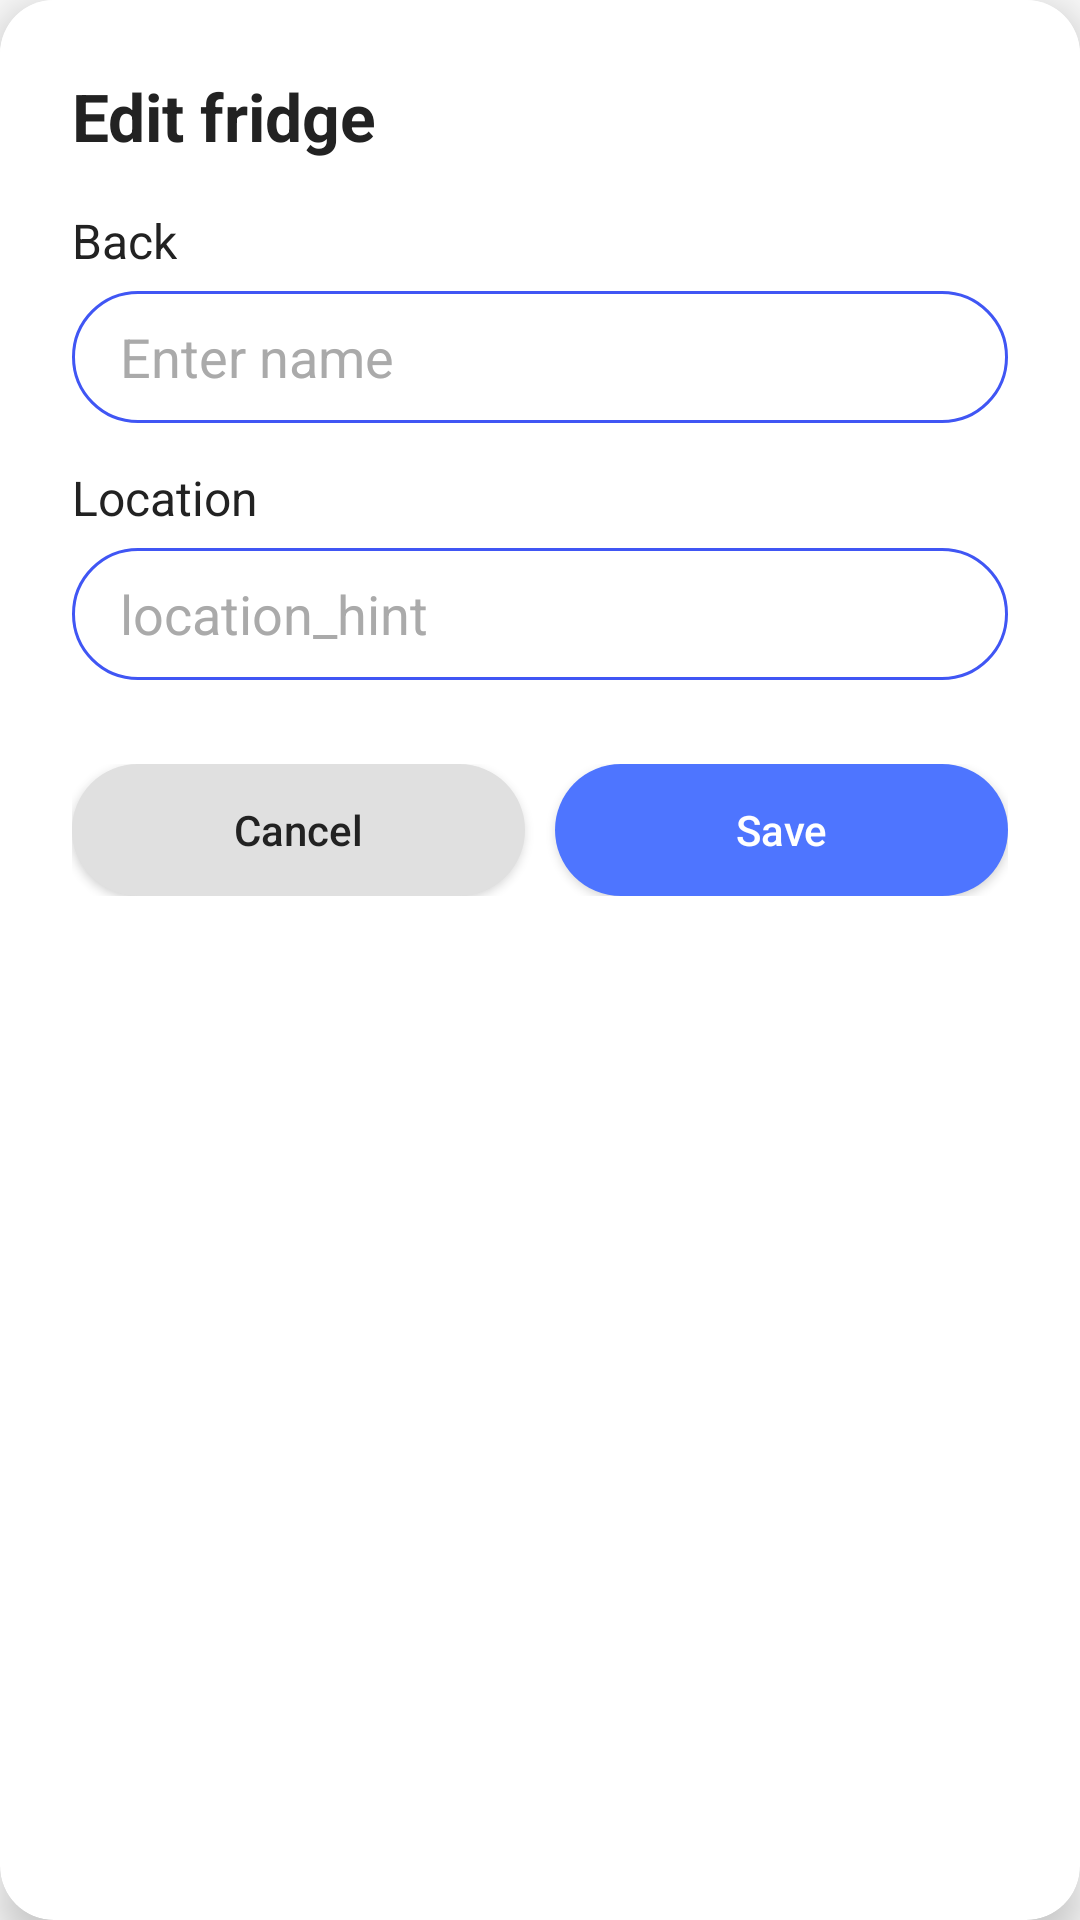

Write the Android layout XML for this screen, with the resource values it uses.
<!-- AndroidManifest.xml: application theme Theme.MobileAPZ -->
<!-- res/layout/dialog_edit_fridge.xml -->
<?xml version="1.0" encoding="utf-8"?>
<androidx.cardview.widget.CardView xmlns:android="http://schemas.android.com/apk/res/android"
    xmlns:app="http://schemas.android.com/apk/res-auto"
    android:layout_width="340dp"
    android:layout_height="wrap_content"
    app:cardCornerRadius="18dp"
    app:cardElevation="8dp"
    android:layout_gravity="center"
    android:background="@android:color/transparent">

    <androidx.constraintlayout.widget.ConstraintLayout
        android:layout_width="match_parent"
        android:layout_height="wrap_content"
        android:background="@android:color/white"
        android:padding="24dp">

        
        <TextView
            android:id="@+id/tvTitle"
            android:layout_width="0dp"
            android:layout_height="wrap_content"
            android:text="Edit fridge"
            android:textSize="22sp"
            android:textStyle="bold"
            android:textColor="#222"
            app:layout_constraintTop_toTopOf="parent"
            app:layout_constraintStart_toStartOf="parent"
            app:layout_constraintEnd_toEndOf="parent"/>

        
        <TextView
            android:id="@+id/tvNameLabel"
            android:layout_width="wrap_content"
            android:layout_height="wrap_content"
            android:text="Back"
            android:textColor="#222"
            android:textSize="16sp"
            app:layout_constraintTop_toBottomOf="@id/tvTitle"
            app:layout_constraintStart_toStartOf="parent"
            android:layout_marginTop="16dp"/>

        
        <EditText
            android:id="@+id/etFridgeName"
            android:layout_width="0dp"
            android:layout_height="44dp"
            android:background="@drawable/rounded_edittext"
            android:hint="Enter name"
            android:textColor="#222"
            android:textColorHint="#AAA"
            android:paddingStart="16dp"
            android:paddingEnd="16dp"
            app:layout_constraintTop_toBottomOf="@id/tvNameLabel"
            app:layout_constraintStart_toStartOf="parent"
            app:layout_constraintEnd_toEndOf="parent"
            android:layout_marginTop="6dp"/>

        
        <TextView
            android:id="@+id/tvLocationLabel"
            android:layout_width="wrap_content"
            android:layout_height="wrap_content"
            android:text="Location"
            android:textColor="#222"
            android:textSize="16sp"
            app:layout_constraintTop_toBottomOf="@id/etFridgeName"
            app:layout_constraintStart_toStartOf="parent"
            android:layout_marginTop="14dp"/>

        
        <EditText
            android:id="@+id/etFridgeLocation"
            android:layout_width="0dp"
            android:layout_height="44dp"
            android:background="@drawable/rounded_edittext"
            android:hint="location_hint"
            android:textColor="#222"
            android:textColorHint="#AAA"
            android:paddingStart="16dp"
            android:paddingEnd="16dp"
            app:layout_constraintTop_toBottomOf="@id/tvLocationLabel"
            app:layout_constraintStart_toStartOf="parent"
            app:layout_constraintEnd_toEndOf="parent"
            android:layout_marginTop="6dp"/>

        
        <LinearLayout
            android:id="@+id/buttonsPanel"
            android:layout_width="0dp"
            android:layout_height="wrap_content"
            android:orientation="horizontal"
            app:layout_constraintTop_toBottomOf="@id/etFridgeLocation"
            app:layout_constraintEnd_toEndOf="parent"
            app:layout_constraintStart_toStartOf="parent"
            app:layout_constraintBottom_toBottomOf="parent"
            android:layout_marginTop="28dp"
            android:gravity="end">

            <Button
                android:id="@+id/btnCancel"
                android:layout_width="0dp"
                android:layout_height="44dp"
                android:layout_weight="1"
                android:text="Cancel"
                android:backgroundTint="#e0e0e0"
                android:textColor="#222"
                android:textAllCaps="false"
                android:layout_marginEnd="10dp"
                android:background="@drawable/rounded_button"/>

            <Button
                android:id="@+id/btnSave"
                android:layout_width="0dp"
                android:layout_height="44dp"
                android:layout_weight="1"
                android:text="Save"
                android:backgroundTint="#4e75ff"
                android:textColor="#fff"
                android:textAllCaps="false"
                android:background="@drawable/rounded_button"/>
        </LinearLayout>
    </androidx.constraintlayout.widget.ConstraintLayout>
</androidx.cardview.widget.CardView>
<!-- resources referenced by this layout -->
<resources>
  <!-- drawable rounded_button (drawable) -->
  <?xml version="1.0" encoding="utf-8"?>
  <shape xmlns:android="http://schemas.android.com/apk/res/android">
      <solid android:color="#4056F4"/>
      <corners android:radius="30dp"/>
  </shape>
  <!-- drawable rounded_edittext (drawable) -->
  <?xml version="1.0" encoding="utf-8"?>
  <shape xmlns:android="http://schemas.android.com/apk/res/android">
      <solid android:color="#FFFFFF"/>
      <corners android:radius="24dp"/>
      <stroke android:width="1dp" android:color="#4056F4"/>
  </shape>
  <style name="Theme.MobileAPZ" parent="Theme.AppCompat.Light.NoActionBar"> </style>
</resources>
